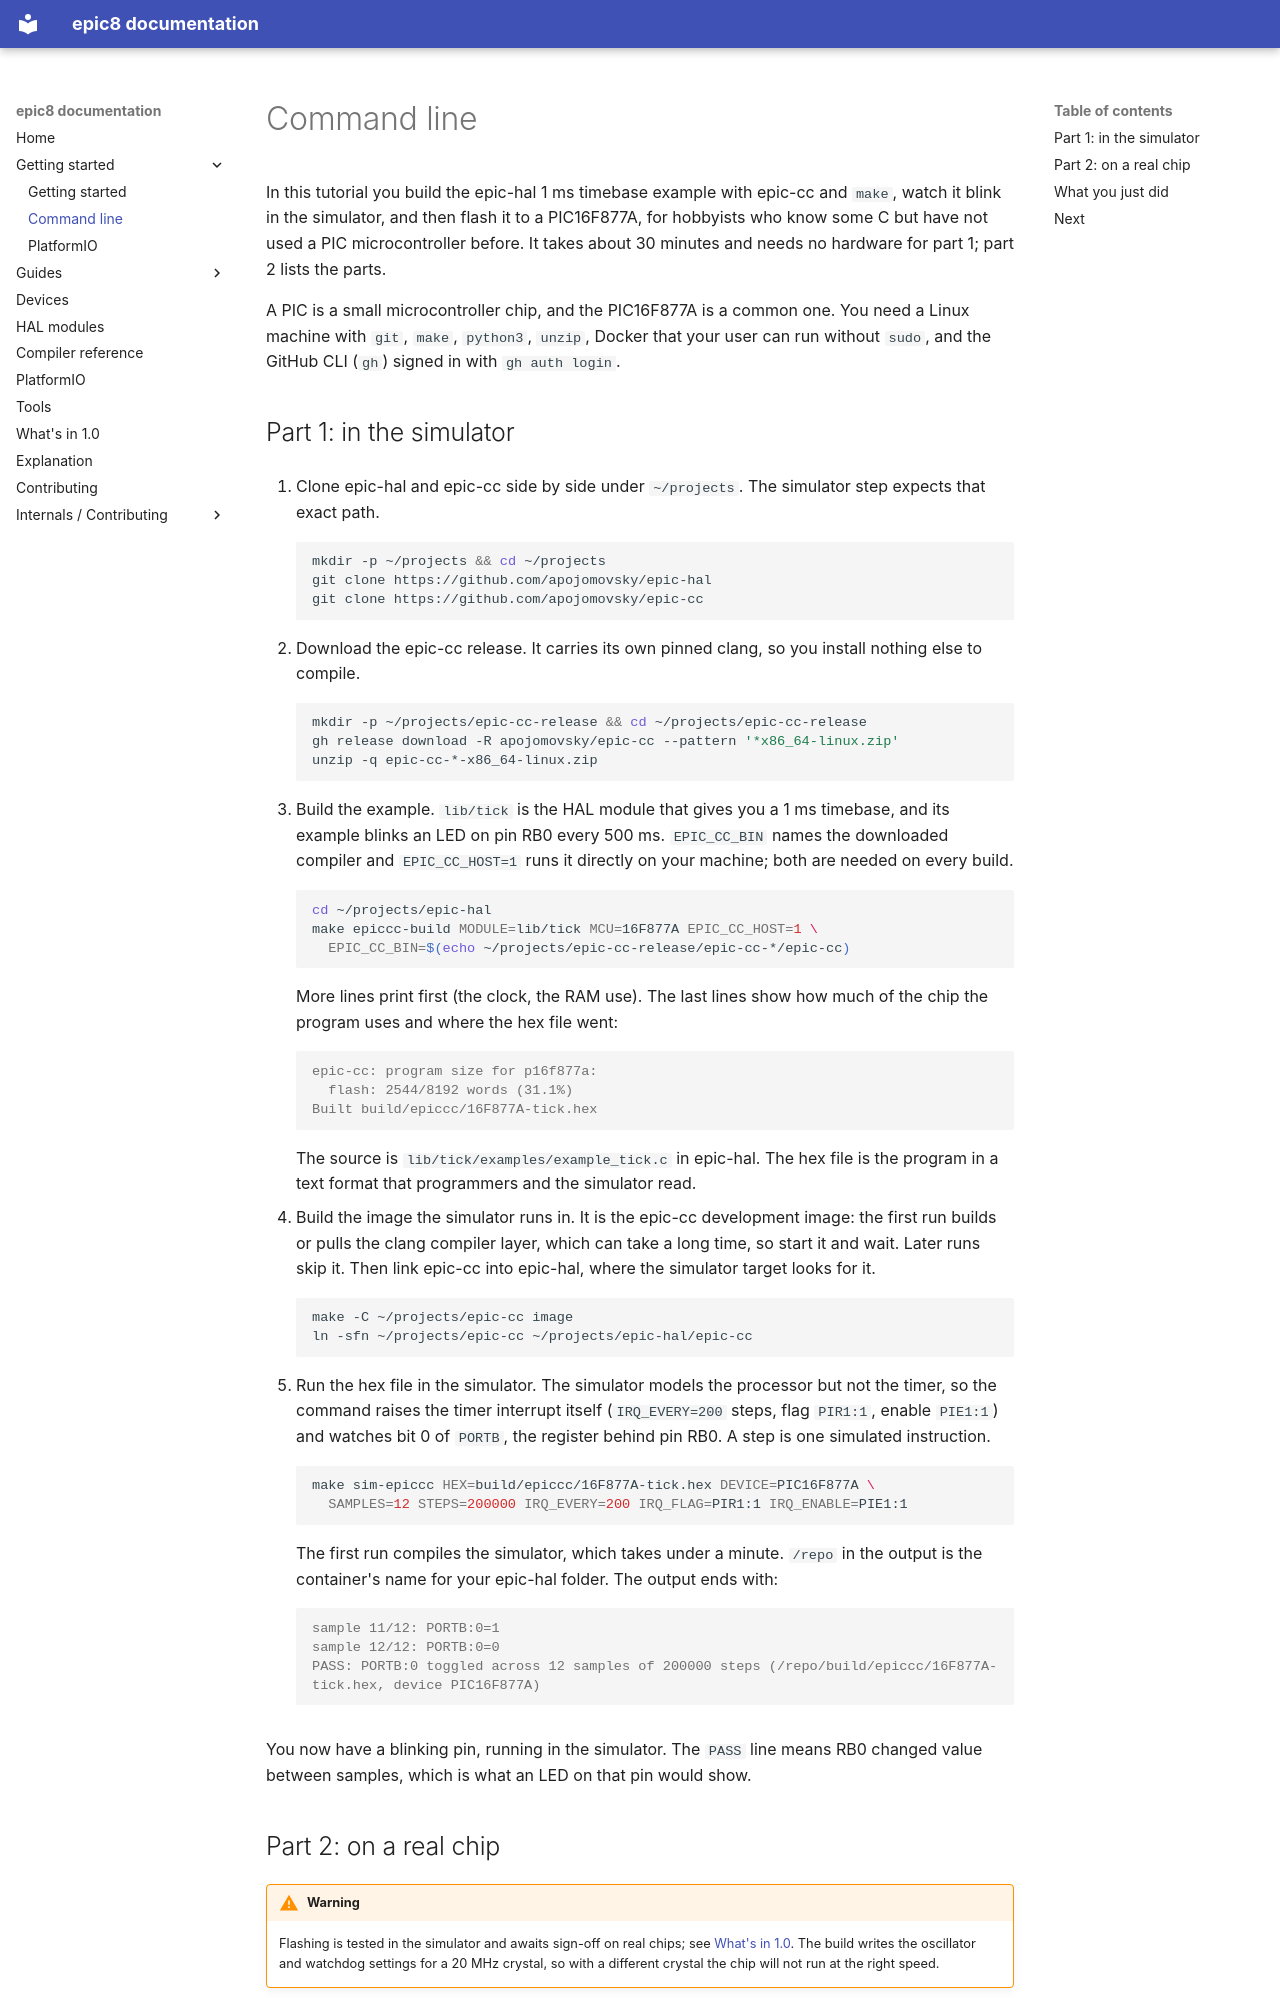

repository: apojomovsky/epic-docs · page: getting-started/cli/index.html · generator: mkdocs

# Command line

In this tutorial you build the epic-hal 1 ms timebase example with epic-cc and `make`, watch it blink in the simulator, and then flash it to a PIC16F877A, for hobbyists who know some C but have not used a PIC microcontroller before. It takes about 30 minutes and needs no hardware for part 1; part 2 lists the parts.

A PIC is a small microcontroller chip, and the PIC16F877A is a common one. You need a Linux machine with `git`, `make`, `python3`, `unzip`, Docker that your user can run without `sudo`, and the GitHub CLI (`gh`) signed in with `gh auth login`.

## Part 1: in the simulator

1. Clone epic-hal and epic-cc side by side under `~/projects`. The simulator step expects that exact path.

    ```bash
    mkdir -p ~/projects && cd ~/projects
    git clone https://github.com/apojomovsky/epic-hal
    git clone https://github.com/apojomovsky/epic-cc
    ```

2. Download the epic-cc release. It carries its own pinned clang, so you install nothing else to compile. 

    ```bash
    mkdir -p ~/projects/epic-cc-release && cd ~/projects/epic-cc-release
    gh release download -R apojomovsky/epic-cc --pattern '*x86_64-linux.zip'
    unzip -q epic-cc-*-x86_64-linux.zip
    ```

3. Build the example. `lib/tick` is the HAL module that gives you a 1 ms timebase, and its example blinks an LED on pin RB0 every 500 ms. `EPIC_CC_BIN` names the downloaded compiler and `EPIC_CC_HOST=1` runs it directly on your machine; both are needed on every build.

    ```bash
    cd ~/projects/epic-hal
    make epiccc-build MODULE=lib/tick MCU=16F877A EPIC_CC_HOST=1 \
      EPIC_CC_BIN=$(echo ~/projects/epic-cc-release/epic-cc-*/epic-cc)
    ```

    More lines print first (the clock, the RAM use). The last lines show how much of the chip the program uses and where the hex file went:

    ```console
    epic-cc: program size for p16f877a:
      flash: 2544/8192 words (31.1%)
    Built build/epiccc/16F877A-tick.hex
    ```

    The source is `lib/tick/examples/example_tick.c` in epic-hal. The hex file is the program in a text format that programmers and the simulator read.

4. Build the image the simulator runs in. It is the epic-cc development image: the first run builds or pulls the clang compiler layer, which can take a long time, so start it and wait. Later runs skip it. Then link epic-cc into epic-hal, where the simulator target looks for it.

    ```bash
    make -C ~/projects/epic-cc image
    ln -sfn ~/projects/epic-cc ~/projects/epic-hal/epic-cc
    ```

5. Run the hex file in the simulator. The simulator models the processor but not the timer, so the command raises the timer interrupt itself (`IRQ_EVERY=200` steps, flag `PIR1:1`, enable `PIE1:1`) and watches bit 0 of `PORTB`, the register behind pin RB0. A step is one simulated instruction.

    ```bash
    make sim-epiccc HEX=build/epiccc/16F877A-tick.hex DEVICE=PIC16F877A \
      SAMPLES=12 STEPS=200000 IRQ_EVERY=200 IRQ_FLAG=PIR1:1 IRQ_ENABLE=PIE1:1
    ```

    The first run compiles the simulator, which takes under a minute. `/repo` in the output is the container's name for your epic-hal folder. The output ends with:

    ```console
    sample 11/12: PORTB:0=1
    sample 12/12: PORTB:0=0
    PASS: PORTB:0 toggled across 12 samples of 200000 steps (/repo/build/epiccc/16F877A-tick.hex, device PIC16F877A)
    ```

You now have a blinking pin, running in the simulator. The `PASS` line means RB0 changed value between samples, which is what an LED on that pin would show.
